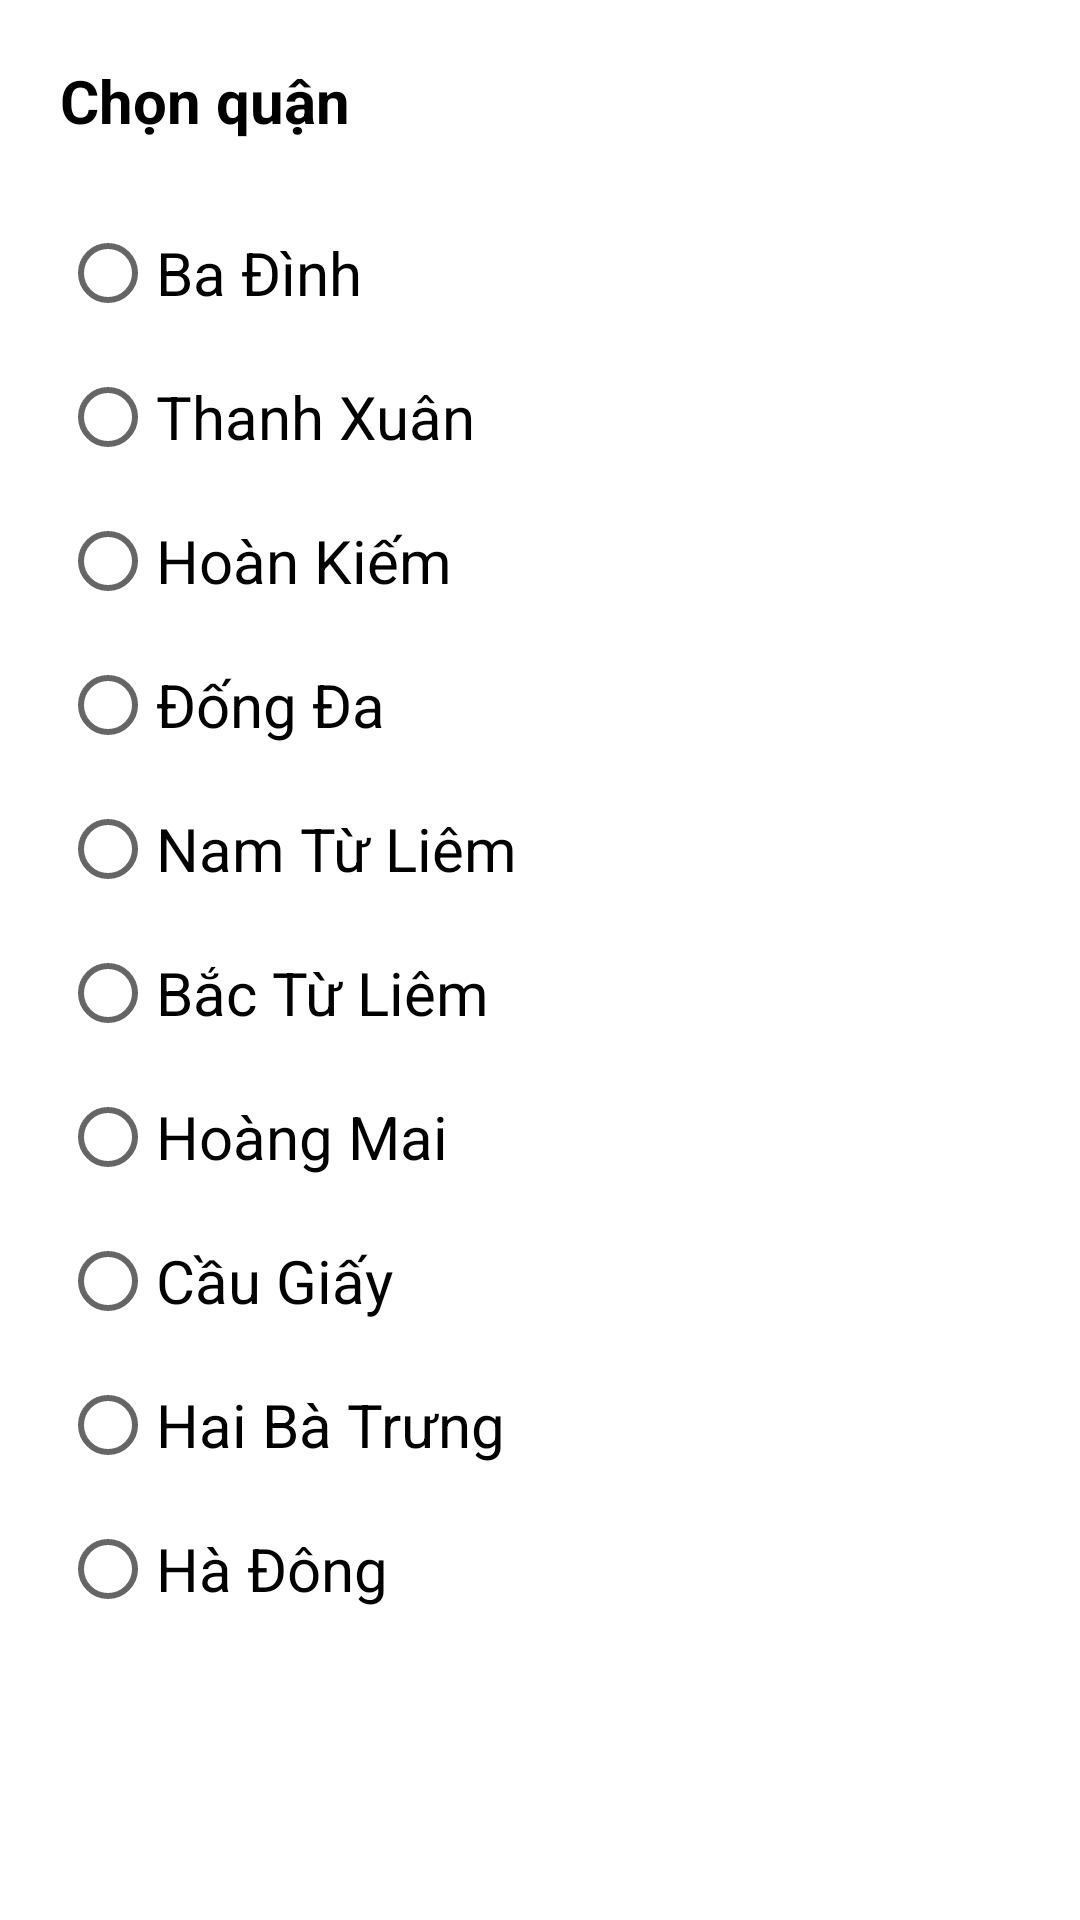

Here is an Android app screen rendered from its layout file. Give the layout XML and the strings, colors and styles it references.
<!-- AndroidManifest.xml: application theme Theme.HousesForRent -->
<!-- res/layout/dialog_select_district_2.xml -->
<?xml version="1.0" encoding="utf-8"?>
<LinearLayout xmlns:android="http://schemas.android.com/apk/res/android"
    android:orientation="vertical"
    android:layout_width="wrap_content"
    android:minWidth="10000dp"
    android:layout_height="wrap_content"
    android:padding="20dp"
    >

    <TextView
        android:layout_width="wrap_content"
        android:layout_height="wrap_content"
        android:text="Chọn quận"
        android:textSize="20sp"
        android:textStyle="bold"
        android:textColor="@color/black"/>


    <RadioGroup
        android:layout_width="match_parent"
        android:layout_height="wrap_content"
        android:layout_marginTop="@dimen/dp20"
        >
        <RadioButton
            android:id="@+id/rd1"
            android:layout_width="match_parent"
            android:layout_height="wrap_content"
            android:text="Ba Đình"
            android:textSize="@dimen/dp20"/>

        <RadioButton
            android:id="@+id/rd2"
            android:layout_width="match_parent"
            android:layout_height="wrap_content"
            android:text="Thanh Xuân"
            android:textSize="@dimen/dp20"/>

        <RadioButton
            android:id="@+id/rd3"
            android:layout_width="match_parent"
            android:layout_height="wrap_content"
            android:text="Hoàn Kiếm"
            android:textSize="@dimen/dp20"/>

        <RadioButton
            android:id="@+id/rd4"
            android:layout_width="match_parent"
            android:layout_height="wrap_content"
            android:text="Đống Đa"
            android:textSize="@dimen/dp20"/>

        <RadioButton
            android:id="@+id/rd5"
            android:layout_width="match_parent"
            android:layout_height="wrap_content"
            android:text="Nam Từ Liêm"
            android:textSize="@dimen/dp20"/>

        <RadioButton
            android:id="@+id/rd6"
            android:layout_width="match_parent"
            android:layout_height="wrap_content"
            android:text="Bắc Từ Liêm"
            android:textSize="@dimen/dp20"/>

        <RadioButton
            android:id="@+id/rd7"
            android:layout_width="match_parent"
            android:layout_height="wrap_content"
            android:text="Hoàng Mai"
            android:textSize="@dimen/dp20"/>

        <RadioButton
            android:id="@+id/rd8"
            android:layout_width="match_parent"
            android:layout_height="wrap_content"
            android:text="Cầu Giấy"
            android:textSize="@dimen/dp20"/>

        <RadioButton
            android:id="@+id/rd9"
            android:layout_width="match_parent"
            android:layout_height="wrap_content"
            android:text="Hai Bà Trưng"
            android:textSize="@dimen/dp20"/>

        <RadioButton
            android:id="@+id/rd10"
            android:layout_width="match_parent"
            android:layout_height="wrap_content"
            android:text="Hà Đông"
            android:textSize="@dimen/dp20"/>


    </RadioGroup>
</LinearLayout>
<!-- resources referenced by this layout -->
<resources>
  <dimen name="dp20">20dp</dimen>
  <style name="Theme.HousesForRent" parent="Theme.MaterialComponents.DayNight.DarkActionBar">
          
          <item name="colorPrimary">@color/purple_500</item>
          <item name="colorPrimaryVariant">@color/purple_700</item>
          <item name="colorOnPrimary">@color/white</item>
          
          <item name="colorSecondary">@color/teal_200</item>
          <item name="colorSecondaryVariant">@color/teal_700</item>
          <item name="colorOnSecondary">@color/black</item>
          
          <item name="android:statusBarColor" tools:targetApi="l">?attr/colorPrimaryVariant</item>
          
      </style>
  <!-- not gathered from this repository: default colours our renderer supplied (Android Studio template values) -->
  <color name="purple_500">#FF6200EE</color>
  <color name="purple_700">#FF3700B3</color>
  <color name="teal_200">#FF03DAC5</color>
  <color name="teal_700">#FF018786</color>
  <color name="black">#FF000000</color>
  <color name="white">#FFFFFFFF</color>
</resources>
